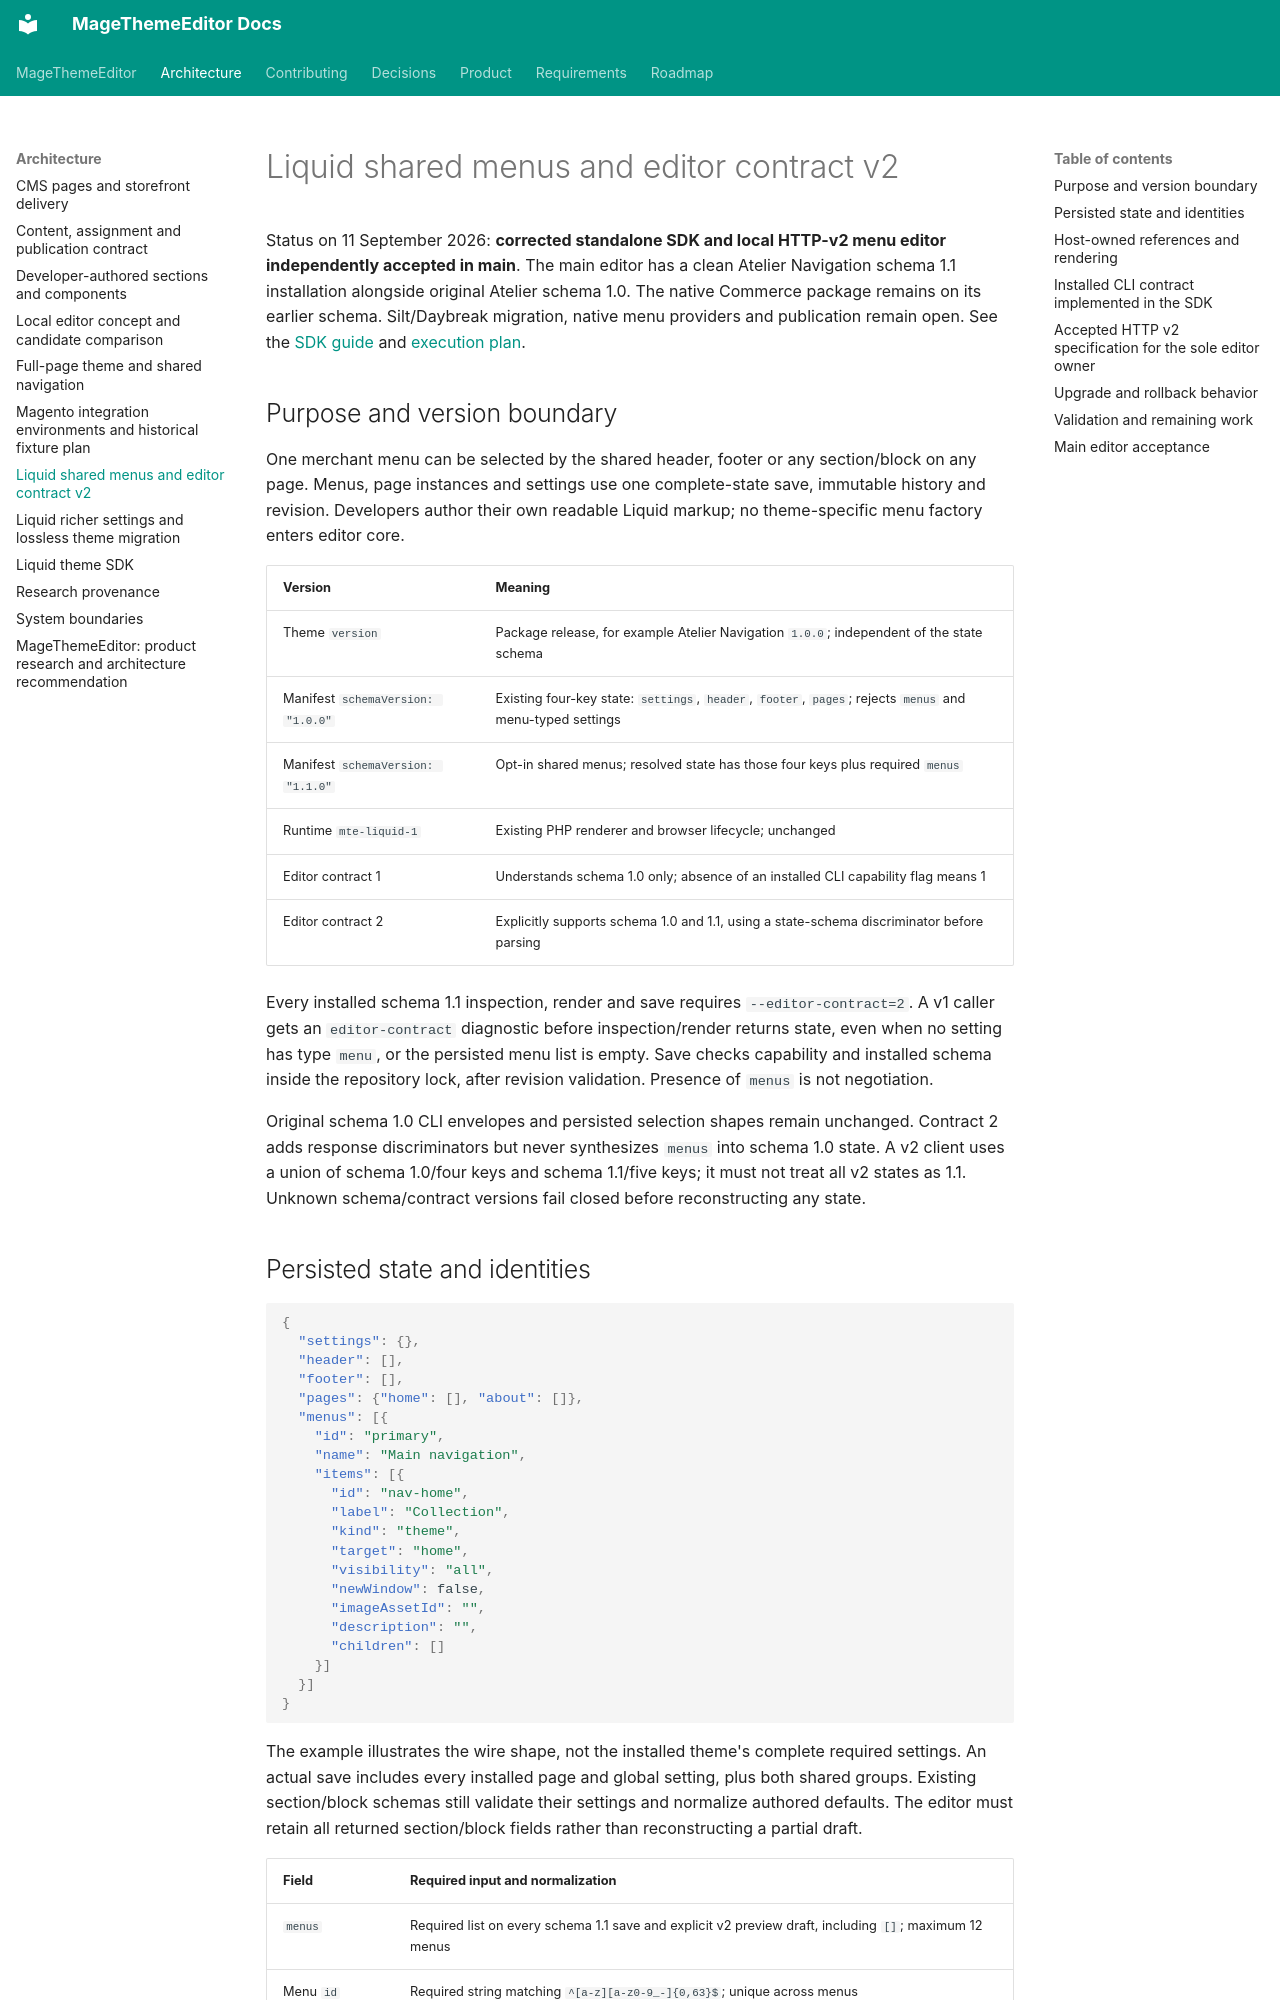

repository: jobrandon/magethemeeditor-docs · page: architecture/liquid-menus-contract/index.html · generator: mkdocs

# Liquid shared menus and editor contract v2

Status on 11 September 2026: **corrected standalone SDK and local HTTP-v2 menu editor independently accepted in main**.
The main editor has a clean Atelier Navigation schema 1.1 installation alongside original Atelier
schema 1.0. The native Commerce package remains on its earlier schema. Silt/Daybreak migration,
native menu providers and publication remain open. See the [SDK guide](liquid-theme-sdk.md) and [execution plan](../roadmap/execution-plan.md).

## Purpose and version boundary

One merchant menu can be selected by the shared header, footer or any section/block on any page.
Menus, page instances and settings use one complete-state save, immutable history and revision.
Developers author their own readable Liquid markup; no theme-specific menu factory enters editor core.

| Version | Meaning |
| --- | --- |
| Theme `version` | Package release, for example Atelier Navigation `1.0.0`; independent of the state schema |
| Manifest `schemaVersion: "1.0.0"` | Existing four-key state: `settings`, `header`, `footer`, `pages`; rejects `menus` and menu-typed settings |
| Manifest `schemaVersion: "1.1.0"` | Opt-in shared menus; resolved state has those four keys plus required `menus` |
| Runtime `mte-liquid-1` | Existing PHP renderer and browser lifecycle; unchanged |
| Editor contract 1 | Understands schema 1.0 only; absence of an installed CLI capability flag means 1 |
| Editor contract 2 | Explicitly supports schema 1.0 and 1.1, using a state-schema discriminator before parsing |

Every installed schema 1.1 inspection, render and save requires `--editor-contract=2`. A v1 caller
gets an `editor-contract` diagnostic before inspection/render returns state, even when no setting
has type `menu`, or the persisted menu list is empty. Save checks capability and installed schema
inside the repository lock, after revision validation. Presence of `menus` is not negotiation.

Original schema 1.0 CLI envelopes and persisted selection shapes remain unchanged. Contract 2
adds response discriminators but never synthesizes `menus` into schema 1.0 state. A v2 client uses
a union of schema 1.0/four keys and schema 1.1/five keys; it must not treat all v2 states as 1.1.
Unknown schema/contract versions fail closed before reconstructing any state.
